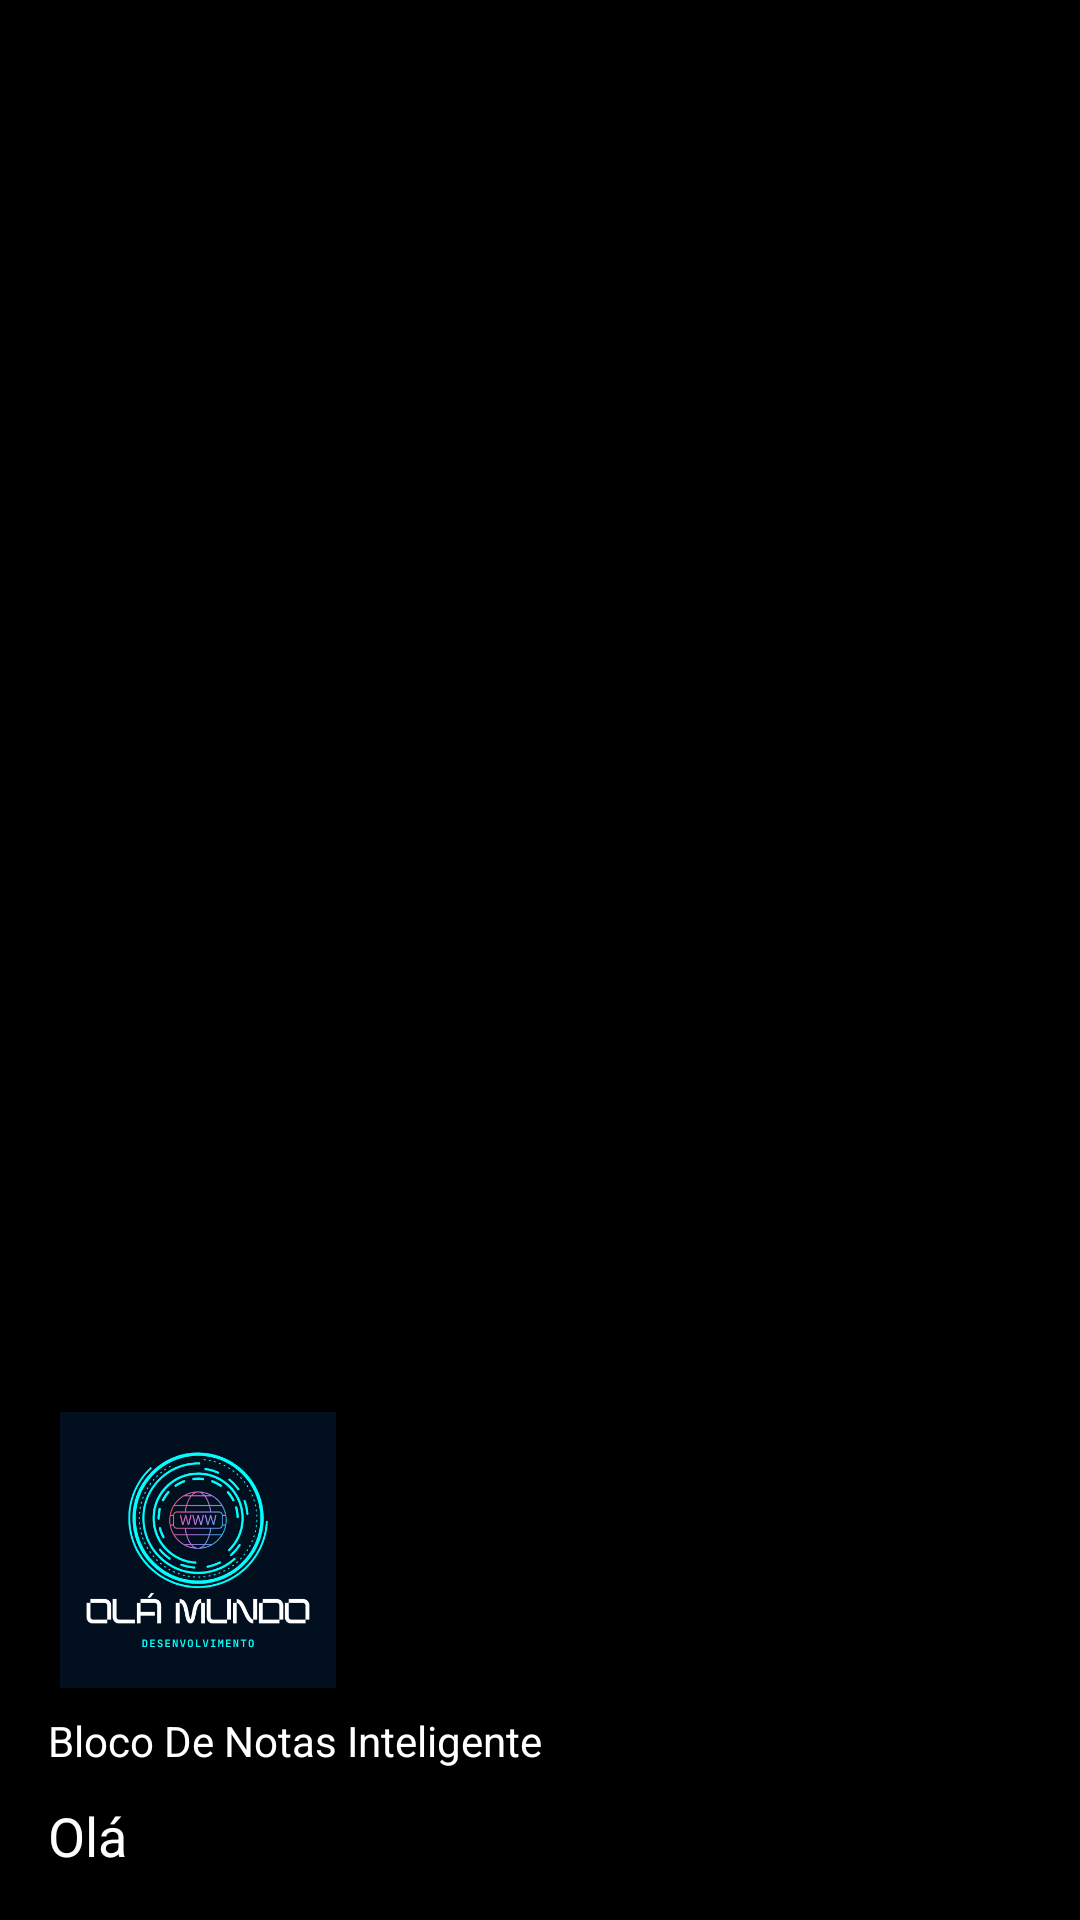

The Android layout XML behind this screen, and the referenced resources:
<!-- AndroidManifest.xml: application theme Theme.BlocoDeNotas -->
<!-- res/layout/nav_header_tela_principal_protegida.xml -->
<?xml version="1.0" encoding="utf-8"?>
<LinearLayout xmlns:android="http://schemas.android.com/apk/res/android"
    xmlns:app="http://schemas.android.com/apk/res-auto"
    android:layout_width="match_parent"
    android:layout_height="@dimen/nav_header_height"
    android:background="@color/black"
    android:gravity="bottom"
    android:orientation="vertical"
    android:paddingLeft="@dimen/activity_horizontal_margin"
    android:paddingTop="@dimen/activity_vertical_margin"
    android:paddingRight="@dimen/activity_horizontal_margin"
    android:paddingBottom="@dimen/activity_vertical_margin"
    android:theme="@style/ThemeOverlay.AppCompat.Dark">

    <ImageView
        android:id="@+id/imageView_tela_protegida"
        android:layout_width="100dp"
        android:layout_height="100dp"
        android:contentDescription="@string/nav_header_desc"
        android:paddingTop="@dimen/nav_header_vertical_spacing"
        app:srcCompat="@drawable/logo_empresa" />

    <TextView
        android:layout_width="match_parent"
        android:layout_height="wrap_content"
        android:paddingTop="@dimen/nav_header_vertical_spacing"
        android:text="@string/app_name"
        android:textAppearance="@style/TextAppearance.AppCompat.Body1" />

    <TextView
        android:id="@+id/nome_tela_protegida"
        android:layout_marginTop="10dp"
        android:textSize="18sp"
        android:layout_width="match_parent"
        android:layout_height="wrap_content"
        android:text="Olá"
        android:textAppearance="@style/TextAppearance.AppCompat.Body1" />

</LinearLayout>
<!-- resources referenced by this layout -->
<resources>
  <color name="black">#FF000000</color>
  <dimen name="activity_horizontal_margin">16dp</dimen>
  <dimen name="activity_vertical_margin">16dp</dimen>
  <dimen name="nav_header_height">290dp</dimen>
  <dimen name="nav_header_vertical_spacing">8dp</dimen>
  <!-- drawable logo_empresa: png bitmap (drawable, 46940 bytes) -->
  <string name="app_name">Bloco De Notas Inteligente</string>
  <string name="nav_header_desc">Navigation header</string>
  <style name="Theme.BlocoDeNotas" parent="Base.Theme.BlocoDeNotas" />
  <style name="Base.Theme.BlocoDeNotas" parent="Theme.Material3.DayNight.NoActionBar">
          
          <item name="colorPrimary">@color/white</item>
          <item name="colorPrimaryVariant">@color/white</item>
          <item name="colorOnPrimary">@color/black</item>
          <item name="colorControlActivated">@color/verde_claro</item>
  
          
          <item name="android:textColorPrimary">@color/black</item>
  
          
          <item name="android:windowBackground">@color/white</item>
          <item name="android:statusBarColor">@color/white</item>
          <item name="android:windowLightStatusBar">true</item>
  
          
          <item name="android:navigationBarColor">@color/white</item>
          <item name="android:windowLightNavigationBar" tools:targetApi="o_mr1">true</item>
      </style>
  <color name="white">#FFFFFFFF</color>
  <color name="verde_claro">#4CAF50</color>
</resources>
